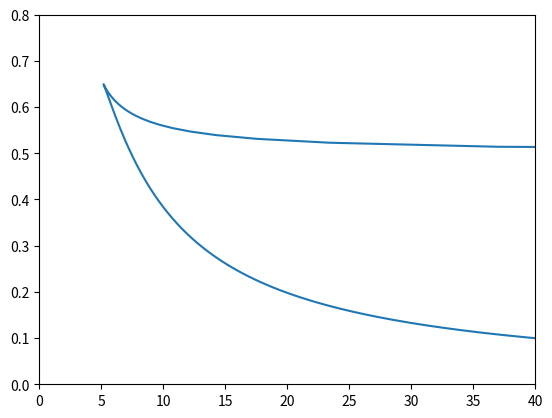
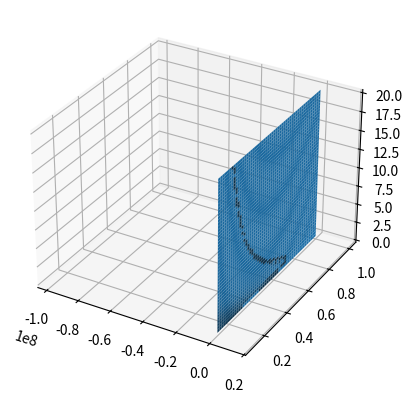

Reproduce these figures in Python, in order.
# -*- coding: utf-8 -*-
"""
Created on Sun Sep  8 18:10:44 2019

@author: Excalibur
Budworm model from Strogatz
"""
import numpy as np
import matplotlib.pyplot as plt
from mpl_toolkits.mplot3d import Axes3D

def y1(x,r,k):
    y = r*(1-x/k)
    return y

def y2(x):
    y = x/(1+x**2)
    return y

n = 1000
xs = np.linspace(0,10,n)

c1 = y2(xs)

c2 = y1(xs,0.3,10)
c3 = y1(xs,0.38,10)
c4 = y1(xs,0.5,10)

#plt.plot(xs,c1)
#plt.plot(xs,c2)
#plt.plot(xs,c3)
#plt.plot(xs,c4)

#plt.ylim([0,max(c1)+0.2])
#plt.xlim([0,10])

def test(x,r,k):
    error = y1(x,r,k) - y2(x)
    return error


def r(x):
    y = (2*x**3)/((1+x**2)**2)
    return y

def k(x):
    y = (2*x**3)/(x**2-1)
    return y

xs = np.linspace(1.01,20,n)

rs = r(xs)
ks = k(xs)

p2 = plt.figure()
plt.plot(ks,rs)
plt.xlim([0,40])
plt.ylim([0,0.8])

def model(x,r):
    a = x*(1+x**2)
    b = r**2*(1+x**2)-x
    return a/b
    
xs = np.linspace(0.1,20,n)
rs = np.linspace(0.1,1,n)
X,R = np.meshgrid(xs,rs)

K = model(X,R)

fig3=plt.figure()
ax2 = fig3.add_subplot(111, projection='3d')

ax2.plot_surface(K, R, X)


 